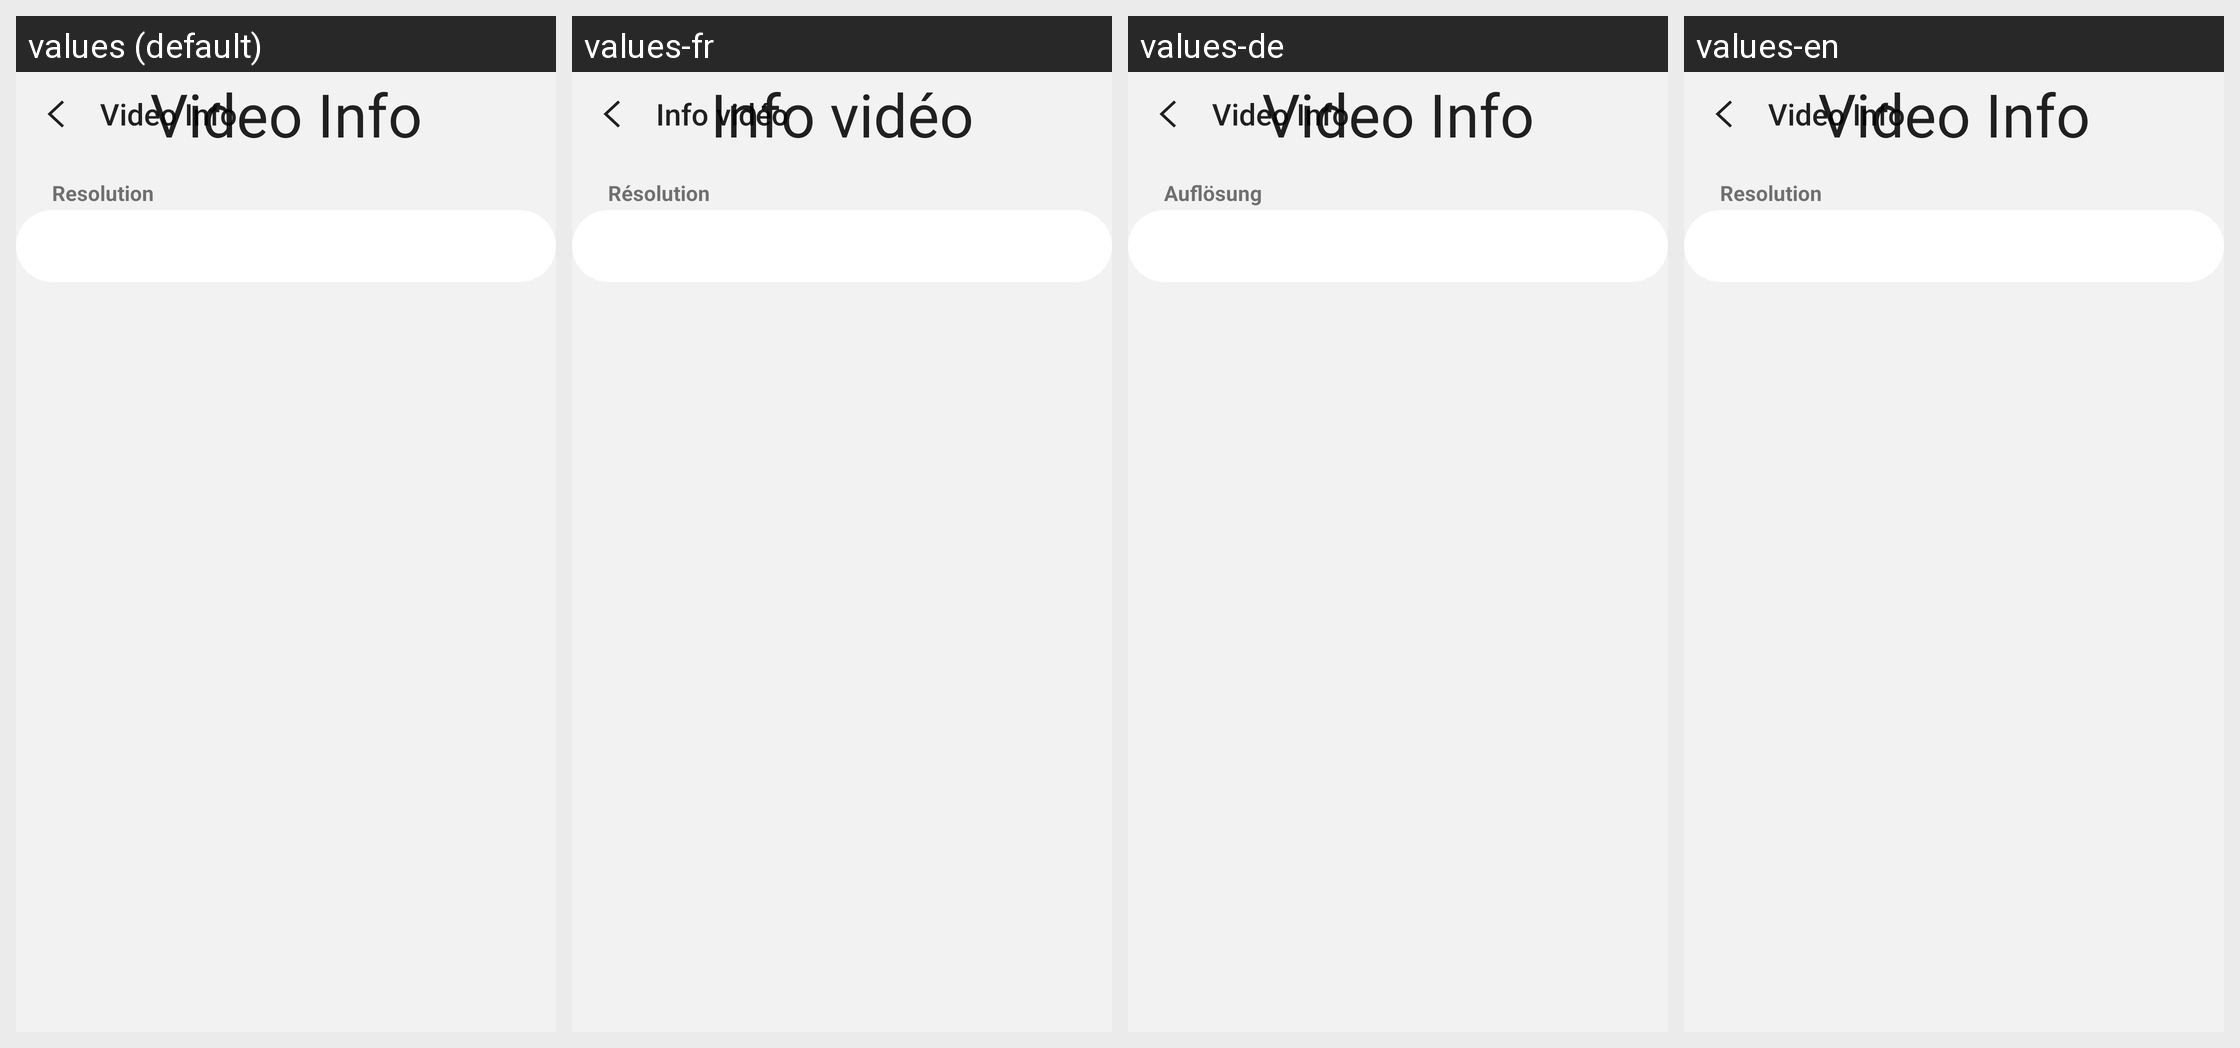

For this localized Android screen grid, give each drawn string resource with its value in every locale shown.
Android screen res/layout/activity_video_info.xml rendered under 4 locales, left to right: values (default), values-fr, values-de, values-en. Device: Nexus 5 (rendered at 1080×1920; each locale shown at half size, 540×960, under a caption strip naming it); theme AppTheme.
Strings drawn on this screen, with the default value and each locale's value (text and hints the layout hard-codes, and strings that could not be matched under every locale, appear in the picture but are not listed):

video_info
  values: Video Info
  values-fr: Info vidéo
  values-de: Video Info
  values-en: Video Info

resolution
  values: Resolution
  values-fr: Résolution
  values-de: Auflösung
  values-en: Resolution
